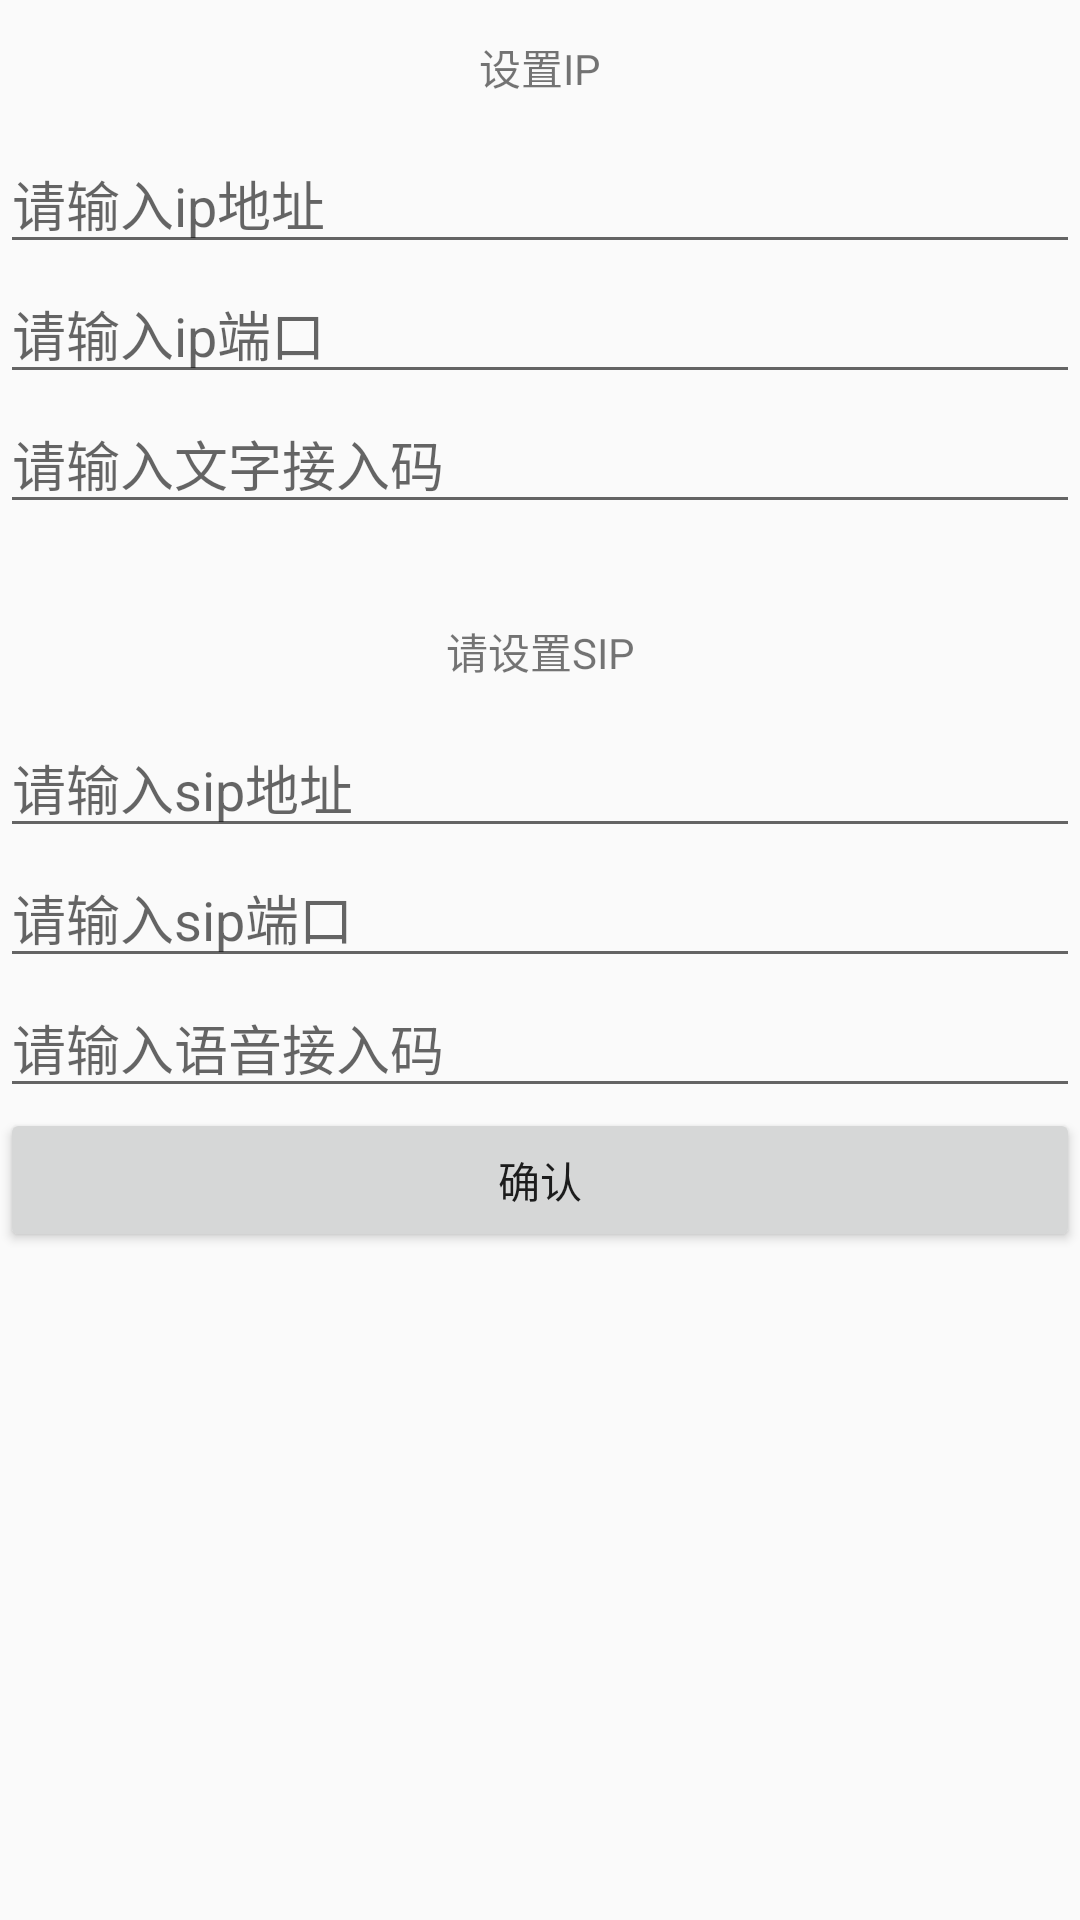

The Android layout XML behind this screen, and the referenced resources:
<!-- AndroidManifest.xml: application theme AppTheme -->
<!-- res/layout/activity_set_url.xml -->
<?xml version="1.0" encoding="utf-8"?>
<LinearLayout
    xmlns:android="http://schemas.android.com/apk/res/android"
    xmlns:app="http://schemas.android.com/apk/res-auto"
    xmlns:tools="http://schemas.android.com/tools"
    android:layout_width="match_parent"
    android:layout_height="match_parent"
    android:orientation="vertical"
    tools:context="com.zxwl.duoha.activity.SetUrlActivity">

    <TextView
        android:layout_width="match_parent"
        android:layout_height="wrap_content"
        android:gravity="center"
        android:padding="12dp"
        android:text="设置IP"/>

    <EditText
        android:id="@+id/et_ip_address"
        android:layout_width="match_parent"
        android:layout_height="wrap_content"
        android:hint="请输入ip地址"/>

    <EditText
        android:id="@+id/et_ip_port"
        android:layout_width="match_parent"
        android:layout_height="wrap_content"
        android:hint="请输入ip端口"/>

    <EditText
        android:id="@+id/et_access_code"
        android:layout_width="match_parent"
        android:layout_height="wrap_content"
        android:hint="请输入文字接入码"
       />

    <TextView
        android:layout_width="match_parent"
        android:layout_height="wrap_content"
        android:layout_marginTop="20dp"
        android:gravity="center"
        android:padding="12dp"
        android:text="请设置SIP"/>

    <EditText
        android:id="@+id/et_sip_address"
        android:layout_width="match_parent"
        android:layout_height="wrap_content"
        android:hint="请输入sip地址"/>

    <EditText
        android:id="@+id/et_sip_port"
        android:layout_width="match_parent"
        android:layout_height="wrap_content"
        android:hint="请输入sip端口"/>

    <EditText
        android:id="@+id/et_audio_access_code"
        android:layout_width="match_parent"
        android:layout_height="wrap_content"
        android:hint="请输入语音接入码"
        />

    <Button
        android:id="@+id/tv_ok"
        android:layout_width="match_parent"
        android:layout_height="wrap_content"
        android:gravity="center"
        android:text="确认"/>

</LinearLayout>
<!-- resources referenced by this layout -->
<resources>
  <style name="AppTheme" parent="BaseTheme">
      </style>
  <style name="BaseTheme" parent="Theme.AppCompat.Light.DarkActionBar">
          <item name="android:textAllCaps">false</item>
          <item name="android:windowActionBar">false</item>
          <item name="windowActionBar">false</item>
          <item name="windowNoTitle">true</item>
          <item name="colorPrimary">@color/colorPrimary</item>
          <item name="colorPrimaryDark">@color/colorPrimaryDark</item>
          <item name="colorAccent">@color/colorAccent</item>
          <item name="android:windowIsTranslucent">true</item>
      </style>
  <color name="colorPrimary">#3F51B5</color>
  <color name="colorPrimaryDark">#303F9F</color>
  <color name="colorAccent">#00000000</color>
</resources>
